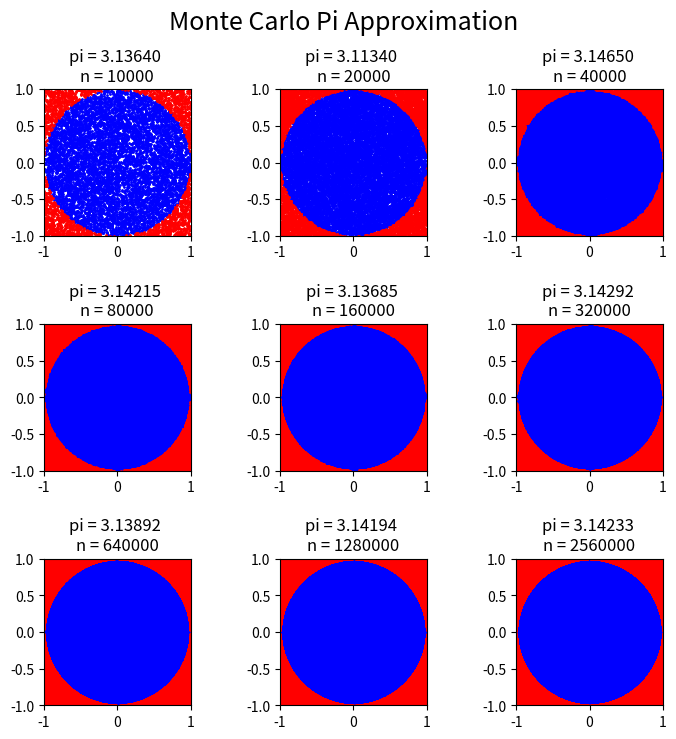

Here is the Python script that generated this plot:
import numpy as np
import matplotlib.pyplot as plt

num_samples = 10000


def approximation():
    x = np.random.uniform(-1, 1, num_samples)
    y = np.random.uniform(-1, 1, num_samples)

    inside_circle = x**2 + y**2 <= 1
    pi_estimate = 4 * np.sum(inside_circle) / num_samples

    return x, y, inside_circle, pi_estimate


def draw_circle(ax, num_samples):
    x, y, inside_circle, pi_estimate = approximation()

    ax.scatter(x[inside_circle], y[inside_circle], color='blue', s=1)
    ax.scatter(x[~inside_circle], y[~inside_circle], color='red', s=1)

    ax.set_xlim(-1, 1)
    ax.set_ylim(-1, 1)
    
    ax.set_aspect('equal', adjustable='box')
    ax.set_title(f"pi = {pi_estimate:.5f} \nn = {num_samples}")


figure, axis = plt.subplots(3, 3, figsize=(8, 8))

for ax in axis.flatten():
    draw_circle(ax, num_samples)
    num_samples *= 2

plt.suptitle(f"Monte Carlo Pi Approximation", fontsize=18)
plt.subplots_adjust(hspace=0.6, wspace=0.6)

plt.savefig("pi-approximation.png")
plt.show()
